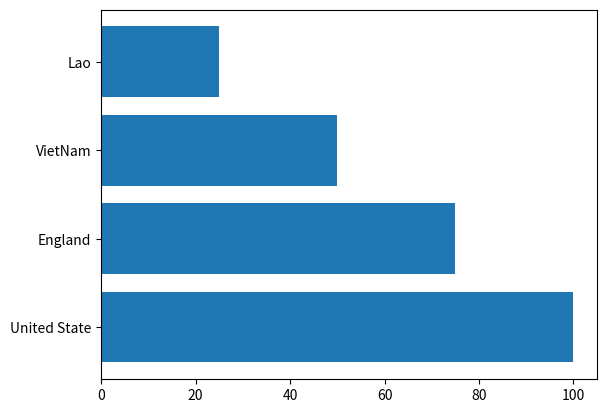

Reproduce this figure in Python.
#py -3 -m venv .venv
#.venv\scripts\activate
#Windows (may require elevation)
#python -m pip install matplotlib

import numpy as np
import matplotlib.pyplot as plt

# Make fake dataset
data = {"United State": 100, "England": 75, "Vietnam": 50, "Lao": 25}
ranks = [data["United State"], data["England"], data['Vietnam'], data["Lao"]]
bars = ('United State', 'England', 'VietNam', 'Lao')

#Horizontal bar
y_pos = np.arange(len(bars))
#Create names on the x-axis
plt.yticks(y_pos, bars)
#Create verticle bars
plt.barh(y_pos, ranks)
#Show graphic
plt.show()
